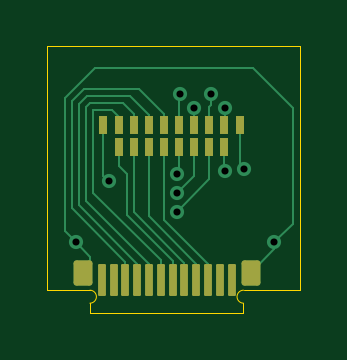
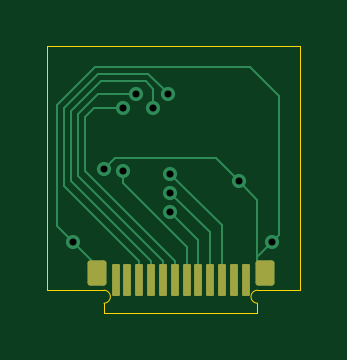
Circuit board: 11 layer files. Board 10.7 x 11.3 mm.
- bottom_copper: USB_18pinOmnetics_straight-B_Cu.gbr (5921 bytes)
- bottom_mask: USB_18pinOmnetics_straight-B_Mask.gbr (1785 bytes)
- paste: USB_18pinOmnetics_straight-B_Paste.gbr (1780 bytes)
- bottom_silk: USB_18pinOmnetics_straight-B_Silkscreen.gbr (485 bytes)
- outline: USB_18pinOmnetics_straight-Edge_Cuts.gbr (1323 bytes)
- top_copper: USB_18pinOmnetics_straight-F_Cu.gbr (8739 bytes)
- top_mask: USB_18pinOmnetics_straight-F_Mask.gbr (2307 bytes)
- paste: USB_18pinOmnetics_straight-F_Paste.gbr (2302 bytes)
- top_silk: USB_18pinOmnetics_straight-F_Silkscreen.gbr (485 bytes)
- drill: USB_18pinOmnetics_straight-NPTH.drl (281 bytes)
- drill: USB_18pinOmnetics_straight-PTH.drl (512 bytes)

=== bottom_copper: USB_18pinOmnetics_straight-B_Cu.gbr ===
%TF.GenerationSoftware,KiCad,Pcbnew,9.0.1*%
%TF.CreationDate,2025-07-04T14:26:17+02:00*%
%TF.ProjectId,USB_18pinOmnetics_straight,5553425f-3138-4706-996e-4f6d6e657469,rev?*%
%TF.SameCoordinates,Original*%
%TF.FileFunction,Copper,L2,Bot*%
%TF.FilePolarity,Positive*%
%FSLAX46Y46*%
G04 Gerber Fmt 4.6, Leading zero omitted, Abs format (unit mm)*
G04 Created by KiCad (PCBNEW 9.0.1) date 2025-07-04 14:26:17*
%MOMM*%
%LPD*%
G01*
G04 APERTURE LIST*
G04 Aperture macros list*
%AMRoundRect*
0 Rectangle with rounded corners*
0 $1 Rounding radius*
0 $2 $3 $4 $5 $6 $7 $8 $9 X,Y pos of 4 corners*
0 Add a 4 corners polygon primitive as box body*
4,1,4,$2,$3,$4,$5,$6,$7,$8,$9,$2,$3,0*
0 Add four circle primitives for the rounded corners*
1,1,$1+$1,$2,$3*
1,1,$1+$1,$4,$5*
1,1,$1+$1,$6,$7*
1,1,$1+$1,$8,$9*
0 Add four rect primitives between the rounded corners*
20,1,$1+$1,$2,$3,$4,$5,0*
20,1,$1+$1,$4,$5,$6,$7,0*
20,1,$1+$1,$6,$7,$8,$9,0*
20,1,$1+$1,$8,$9,$2,$3,0*%
G04 Aperture macros list end*
%TA.AperFunction,SMDPad,CuDef*%
%ADD10RoundRect,0.050000X-0.115000X-0.625000X0.115000X-0.625000X0.115000X0.625000X-0.115000X0.625000X0*%
%TD*%
%TA.AperFunction,SMDPad,CuDef*%
%ADD11RoundRect,0.120000X0.280000X0.415000X-0.280000X0.415000X-0.280000X-0.415000X0.280000X-0.415000X0*%
%TD*%
%TA.AperFunction,SMDPad,CuDef*%
%ADD12RoundRect,0.120000X-0.280000X-0.415000X0.280000X-0.415000X0.280000X0.415000X-0.280000X0.415000X0*%
%TD*%
%TA.AperFunction,ViaPad*%
%ADD13C,0.600000*%
%TD*%
%TA.AperFunction,Conductor*%
%ADD14C,0.100000*%
%TD*%
G04 APERTURE END LIST*
D10*
%TO.P,U2,12,12*%
%TO.N,unconnected-(U2-Pad12)*%
X132300000Y-103300000D03*
%TO.P,U2,13,13*%
%TO.N,unconnected-(U2-Pad13)*%
X132800000Y-103300000D03*
%TO.P,U2,14,14*%
%TO.N,Net-(J1-Pad8)*%
X133300000Y-103300000D03*
%TO.P,U2,15,15*%
%TO.N,Net-(J1-Pad9)*%
X133800000Y-103300000D03*
%TO.P,U2,16,16*%
%TO.N,Net-(J1-Pad10)*%
X134300000Y-103300000D03*
%TO.P,U2,17,17*%
%TO.N,Net-(J1-Pad11)*%
X134800000Y-103300000D03*
%TO.P,U2,18,18*%
%TO.N,Net-(J1-Pad12)*%
X135300000Y-103300000D03*
%TO.P,U2,19,19*%
%TO.N,Net-(J1-Pad13)*%
X135800000Y-103300000D03*
%TO.P,U2,20,20*%
%TO.N,Net-(J1-Pad14)*%
X136300000Y-103300000D03*
%TO.P,U2,21,21*%
%TO.N,Net-(J1-Pad15)*%
X136800000Y-103300000D03*
%TO.P,U2,22,22*%
%TO.N,unconnected-(U2-Pad22)*%
X137300000Y-103300000D03*
%TO.P,U2,23,23*%
%TO.N,unconnected-(U2-Pad23)*%
X137800000Y-103300000D03*
D11*
%TO.P,U2,26,26*%
%TO.N,GND*%
X131500000Y-102990000D03*
D12*
%TO.P,U2,27,27*%
X138600000Y-102990000D03*
%TD*%
D13*
%TO.N,GND*%
X131200000Y-101700000D03*
X139600000Y-101700000D03*
X138300000Y-98600000D03*
X132600000Y-99100000D03*
%TO.N,Net-(J1-Pad11)*%
X137500000Y-98700000D03*
%TO.N,Net-(J1-Pad9)*%
X135480000Y-99600003D03*
%TO.N,Net-(J1-Pad14)*%
X136200000Y-96000000D03*
%TO.N,Net-(J1-Pad12)*%
X137500000Y-96000000D03*
%TO.N,Net-(J1-Pad10)*%
X135480000Y-100400006D03*
%TO.N,Net-(J1-Pad13)*%
X136934313Y-95434313D03*
%TO.N,Net-(J1-Pad15)*%
X135600000Y-95400000D03*
%TO.N,Net-(J1-Pad8)*%
X135480000Y-98800000D03*
%TD*%
D14*
%TO.N,GND*%
X130900000Y-101400000D02*
X131200000Y-101700000D01*
X139600000Y-101700000D02*
X140304000Y-100996000D01*
X138300000Y-98600000D02*
X137849000Y-98149000D01*
X131200000Y-101700000D02*
X131800000Y-102300000D01*
X133551000Y-98149000D02*
X132600000Y-99100000D01*
X132118687Y-94281313D02*
X130900000Y-95500000D01*
X138684025Y-94281313D02*
X132118687Y-94281313D01*
X131800000Y-102300000D02*
X131800000Y-103000000D01*
X140304000Y-100996000D02*
X140304000Y-95901288D01*
X140304000Y-95901288D02*
X138684025Y-94281313D01*
X131800000Y-99900000D02*
X131800000Y-103000000D01*
X138300000Y-103000000D02*
X139600000Y-101700000D01*
X130900000Y-95500000D02*
X130900000Y-101400000D01*
X137849000Y-98149000D02*
X133551000Y-98149000D01*
X132600000Y-99100000D02*
X131800000Y-99900000D01*
%TO.N,Net-(J1-Pad11)*%
X134800000Y-103300000D02*
X134800000Y-101900000D01*
X134800000Y-101900000D02*
X137500000Y-99200000D01*
X137500000Y-99200000D02*
X137500000Y-98700000D01*
%TO.N,Net-(J1-Pad9)*%
X133800000Y-101280003D02*
X135480000Y-99600003D01*
X133800000Y-103300000D02*
X133800000Y-101280003D01*
%TO.N,Net-(J1-Pad14)*%
X139702000Y-96150644D02*
X138434669Y-94883313D01*
X136300000Y-102500000D02*
X139702000Y-99098000D01*
X136300000Y-103300000D02*
X136249000Y-103249000D01*
X136300000Y-103300000D02*
X136300000Y-102500000D01*
X138434669Y-94883313D02*
X136536941Y-94883313D01*
X139702000Y-99098000D02*
X139702000Y-96150644D01*
X136536941Y-94883313D02*
X136200000Y-95220254D01*
X136200000Y-95220254D02*
X136200000Y-96000000D01*
%TO.N,Net-(J1-Pad12)*%
X135300000Y-103300000D02*
X135300000Y-102500000D01*
X139100000Y-96400000D02*
X138700000Y-96000000D01*
X135300000Y-102500000D02*
X139100000Y-98700000D01*
X138700000Y-96000000D02*
X137500000Y-96000000D01*
X139100000Y-98700000D02*
X139100000Y-96400000D01*
%TO.N,Net-(J1-Pad10)*%
X134300000Y-101580006D02*
X135480000Y-100400006D01*
X134300000Y-103300000D02*
X134300000Y-101580006D01*
%TO.N,Net-(J1-Pad13)*%
X138559991Y-95434313D02*
X136934313Y-95434313D01*
X139401000Y-98899000D02*
X139401000Y-96275322D01*
X135800000Y-103300000D02*
X135800000Y-102500000D01*
X139401000Y-96275322D02*
X138559991Y-95434313D01*
X135800000Y-102500000D02*
X139401000Y-98899000D01*
%TO.N,Net-(J1-Pad15)*%
X140003000Y-99297000D02*
X140003000Y-96025966D01*
X135600000Y-95394576D02*
X135600000Y-95400000D01*
X140003000Y-96025966D02*
X138559347Y-94582313D01*
X136412263Y-94582313D02*
X135600000Y-95394576D01*
X136800000Y-103300000D02*
X136800000Y-102500000D01*
X136800000Y-102500000D02*
X140003000Y-99297000D01*
X138559347Y-94582313D02*
X136412263Y-94582313D01*
%TO.N,Net-(J1-Pad8)*%
X133300000Y-103300000D02*
X133300000Y-100980000D01*
X133300000Y-100980000D02*
X135480000Y-98800000D01*
%TD*%
M02*

=== bottom_mask: USB_18pinOmnetics_straight-B_Mask.gbr (1785 bytes, source withheld) ===
=== paste: USB_18pinOmnetics_straight-B_Paste.gbr (1780 bytes, source withheld) ===
=== bottom_silk: USB_18pinOmnetics_straight-B_Silkscreen.gbr ===
%TF.GenerationSoftware,KiCad,Pcbnew,9.0.1*%
%TF.CreationDate,2025-07-04T14:26:17+02:00*%
%TF.ProjectId,USB_18pinOmnetics_straight,5553425f-3138-4706-996e-4f6d6e657469,rev?*%
%TF.SameCoordinates,Original*%
%TF.FileFunction,Legend,Bot*%
%TF.FilePolarity,Positive*%
%FSLAX46Y46*%
G04 Gerber Fmt 4.6, Leading zero omitted, Abs format (unit mm)*
G04 Created by KiCad (PCBNEW 9.0.1) date 2025-07-04 14:26:17*
%MOMM*%
%LPD*%
G01*
G04 APERTURE LIST*
G04 APERTURE END LIST*
M02*

=== outline: USB_18pinOmnetics_straight-Edge_Cuts.gbr ===
%TF.GenerationSoftware,KiCad,Pcbnew,9.0.1*%
%TF.CreationDate,2025-07-04T14:26:18+02:00*%
%TF.ProjectId,USB_18pinOmnetics_straight,5553425f-3138-4706-996e-4f6d6e657469,rev?*%
%TF.SameCoordinates,Original*%
%TF.FileFunction,Profile,NP*%
%FSLAX46Y46*%
G04 Gerber Fmt 4.6, Leading zero omitted, Abs format (unit mm)*
G04 Created by KiCad (PCBNEW 9.0.1) date 2025-07-04 14:26:18*
%MOMM*%
%LPD*%
G01*
G04 APERTURE LIST*
%TA.AperFunction,Profile*%
%ADD10C,0.050000*%
%TD*%
G04 APERTURE END LIST*
D10*
X140700000Y-93400000D02*
X140000000Y-93400000D01*
X140700000Y-93400000D02*
X140700000Y-93500000D01*
X130000000Y-93400000D02*
X140000000Y-93400000D01*
X130000000Y-103725000D02*
X130000000Y-93400000D01*
X130000000Y-103725000D02*
X130600000Y-103725000D01*
X140700000Y-93500000D02*
X140700000Y-103725000D01*
X139359500Y-103725000D02*
X140700000Y-103725000D01*
X138297000Y-104274980D02*
G75*
G02*
X138300000Y-103725004I3000J274980D01*
G01*
X138300000Y-103725000D02*
X139359500Y-103725000D01*
X131797000Y-104275000D02*
X131797000Y-104675000D01*
X138297000Y-104274980D02*
X138297000Y-104675000D01*
X131797000Y-103725000D02*
G75*
G02*
X131797000Y-104275000I0J-275000D01*
G01*
X138297000Y-104675000D02*
X131797000Y-104675000D01*
X131797000Y-103725000D02*
X130600000Y-103725000D01*
M02*

=== top_copper: USB_18pinOmnetics_straight-F_Cu.gbr (8739 bytes, source omitted) ===
=== top_mask: USB_18pinOmnetics_straight-F_Mask.gbr (2307 bytes, source withheld) ===
=== paste: USB_18pinOmnetics_straight-F_Paste.gbr (2302 bytes, source withheld) ===
=== top_silk: USB_18pinOmnetics_straight-F_Silkscreen.gbr ===
%TF.GenerationSoftware,KiCad,Pcbnew,9.0.1*%
%TF.CreationDate,2025-07-04T14:26:17+02:00*%
%TF.ProjectId,USB_18pinOmnetics_straight,5553425f-3138-4706-996e-4f6d6e657469,rev?*%
%TF.SameCoordinates,Original*%
%TF.FileFunction,Legend,Top*%
%TF.FilePolarity,Positive*%
%FSLAX46Y46*%
G04 Gerber Fmt 4.6, Leading zero omitted, Abs format (unit mm)*
G04 Created by KiCad (PCBNEW 9.0.1) date 2025-07-04 14:26:17*
%MOMM*%
%LPD*%
G01*
G04 APERTURE LIST*
G04 APERTURE END LIST*
M02*

=== drill: USB_18pinOmnetics_straight-NPTH.drl ===
M48
; DRILL file {KiCad 9.0.1} date 2025-07-04T14:26:28+0200
; FORMAT={-:-/ absolute / metric / decimal}
; #@! TF.CreationDate,2025-07-04T14:26:28+02:00
; #@! TF.GenerationSoftware,Kicad,Pcbnew,9.0.1
; #@! TF.FileFunction,NonPlated,1,2,NPTH
FMAT,2
METRIC
%
G90
G05
M30

=== drill: USB_18pinOmnetics_straight-PTH.drl ===
M48
; DRILL file {KiCad 9.0.1} date 2025-07-04T14:26:28+0200
; FORMAT={-:-/ absolute / metric / decimal}
; #@! TF.CreationDate,2025-07-04T14:26:28+02:00
; #@! TF.GenerationSoftware,Kicad,Pcbnew,9.0.1
; #@! TF.FileFunction,Plated,1,2,PTH
FMAT,2
METRIC
; #@! TA.AperFunction,Plated,PTH,ViaDrill
T1C0.300
%
G90
G05
T1
X131.2Y-101.7
X132.6Y-99.1
X135.48Y-98.8
X135.48Y-99.6
X135.48Y-100.4
X135.6Y-95.4
X136.2Y-96.0
X136.934Y-95.434
X137.5Y-96.0
X137.5Y-98.7
X138.3Y-98.6
X139.6Y-101.7
M30

